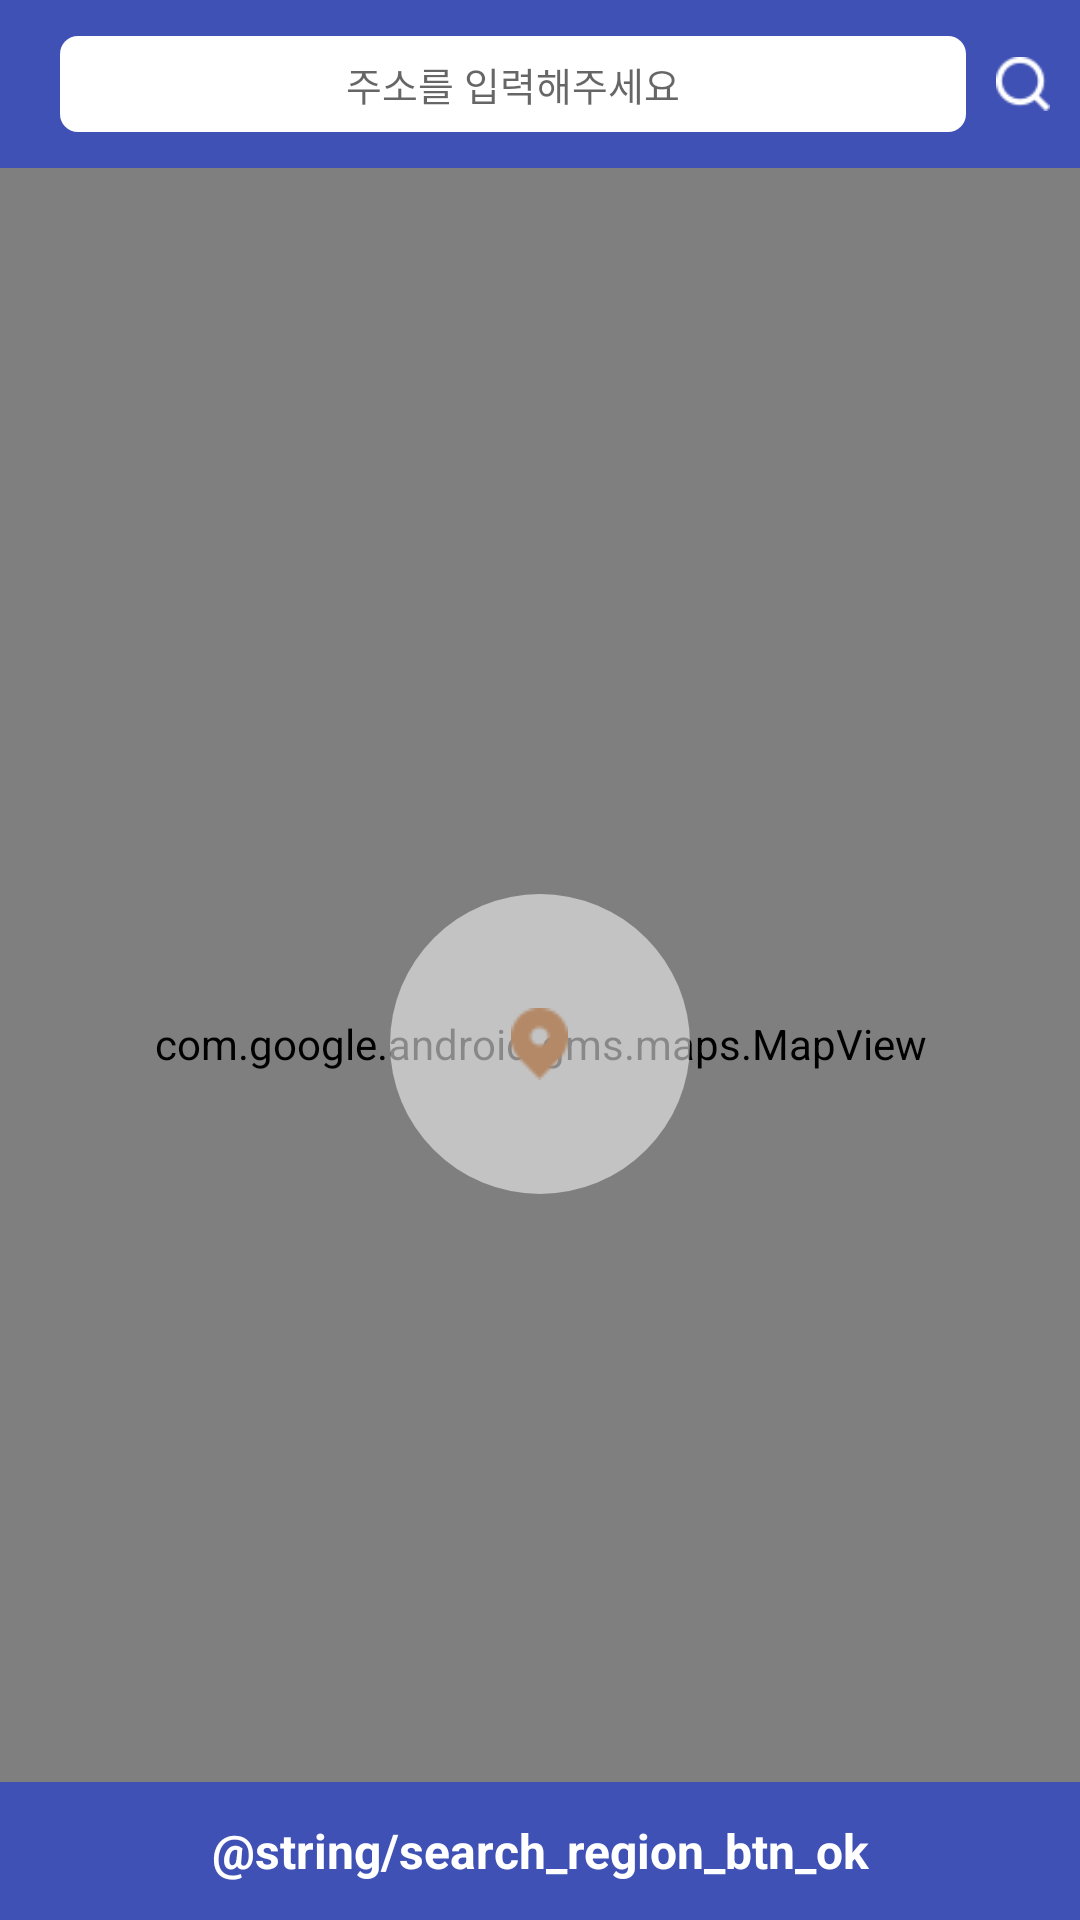

Produce the Android XML layout that renders to this screen, including the resource entries it uses.
<!-- AndroidManifest.xml: application theme AppTheme -->
<!-- res/layout/search_region_main.xml -->
<?xml version="1.0" encoding="utf-8"?>
<LinearLayout xmlns:android="http://schemas.android.com/apk/res/android"
    android:layout_width="match_parent"
    android:layout_height="match_parent"
    android:orientation="vertical">

    <RelativeLayout
        android:layout_width="match_parent"
        android:layout_height="?attr/actionBarSize"
        android:background="@color/colorPrimary"
        >

        <FrameLayout
            android:id="@+id/btn_search_region_search"
            android:layout_width="wrap_content"
            android:layout_height="?attr/actionBarSize"
            android:paddingLeft="10dp"
            android:paddingRight="10dp"
            android:layout_alignParentRight="true"
            android:layout_alignParentEnd="true"
            >

            <ImageView
                android:layout_width="18dp"
                android:layout_height="18dp"
                android:src="@drawable/icon_search"
                android:layout_gravity="center"
                />

        </FrameLayout>

        <EditText
            android:id="@+id/et_search_region"
            android:layout_width="match_parent"
            android:layout_height="match_parent"
            android:layout_toLeftOf="@id/btn_search_region_search"
            android:layout_toStartOf="@id/btn_search_region_search"
            android:layout_marginTop="12dp"
            android:layout_marginBottom="12dp"
            android:layout_marginLeft="20dp"
            android:paddingLeft="10dp"
            android:paddingRight="10dp"
            android:background="@drawable/shape_search_background"
            android:minLines="1"
            android:maxLines="1"
            android:gravity="center"
            android:inputType="text"
            android:hint="주소를 입력해주세요"
            android:textColor="@color/colorSearchText"
            android:textSize="13sp"
            />
    </RelativeLayout>

    <RelativeLayout
        android:layout_width="match_parent"
        android:layout_height="match_parent"
        >

        <com.google.android.gms.maps.MapView
            xmlns:map="http://schemas.android.com/apk/res-auto"
            android:id="@+id/mv_search_region"
            android:layout_width="match_parent"
            android:layout_height="match_parent"
            map:mapType="normal"
            />

        <View
            android:layout_width="100dp"
            android:layout_height="100dp"
            android:layout_centerInParent="true"
            android:background="@drawable/shape_search_place_circle"
            />

        <ImageView
            android:layout_width="wrap_content"
            android:layout_height="wrap_content"
            android:layout_centerInParent="true"
            android:src="@drawable/icon_location"
            />

        <TextView
            android:id="@+id/btn_search_region_ok"
            android:layout_width="match_parent"
            android:layout_height="46dp"
            android:layout_alignParentBottom="true"
            android:background="@color/colorPrimary"
            android:gravity="center"
            android:text="@string/search_region_btn_ok"
            android:textSize="16sp"
            android:textColor="@android:color/white"
            android:textStyle="bold"
            />

    </RelativeLayout>


</LinearLayout>
<!-- resources referenced by this layout -->
<resources>
  <color name="colorPrimary">#3F51B5</color>
  <!-- drawable icon_location: png bitmap (drawable, 451 bytes) -->
  <!-- drawable icon_search: png bitmap (drawable, 599 bytes) -->
  <!-- drawable shape_search_background (drawable) -->
  <?xml version="1.0" encoding="utf-8"?>
  <shape xmlns:android="http://schemas.android.com/apk/res/android">
  
  
      <corners
          android:radius="6dp"
          />
  
      <solid
          android:color="@android:color/white"
          />
  
  </shape>
  <!-- drawable shape_search_place_circle (drawable) -->
  <?xml version="1.0" encoding="utf-8"?>
  <shape xmlns:android="http://schemas.android.com/apk/res/android">
  
  
      <corners
          android:radius="50dp"
          />
  
      <solid
          android:color="#88FFFFFF"
          />
  
  </shape>
  <style name="AppTheme" parent="Theme.AppCompat.Light.DarkActionBar">
          
          <item name="colorPrimary">@color/colorPrimary</item>
          <item name="colorPrimaryDark">@color/colorPrimaryDark</item>
          <item name="colorAccent">@color/colorAccent</item>
      </style>
  <color name="colorPrimaryDark">#303F9F</color>
  <color name="colorAccent">#FF4081</color>
</resources>
